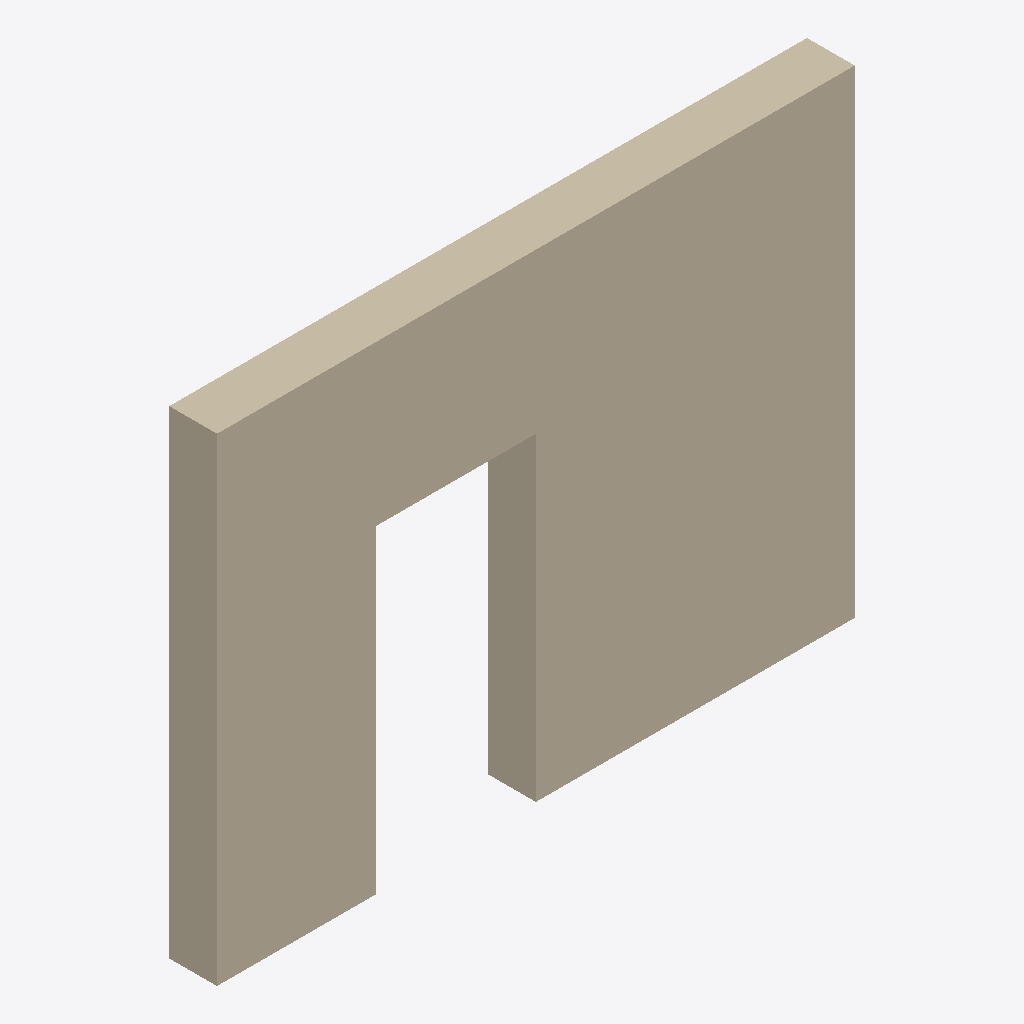
Isometric view of an IFC building model (IFC-SPF (STEP), schema IFC4, length unit metre), seen from the south-west, elements coloured by IFC class: 1 wall (beige).
Extent 4.0 m × 0.3 m × 3.0 m (x, y, z). Elements (1): 1 IfcWall.

HEADER;
FILE_DESCRIPTION(('ViewDefinition [CoordinationView]'),'2;1');
FILE_NAME('','2026-10-03T22:33:35',(''),(''),'IfcOpenShell 0.8.5-1c5b825','IfcOpenShell 0.8.5-1c5b825','');
FILE_SCHEMA(('IFC4'));
ENDSEC;
DATA;
#8=IFCPROJECT('3bpZ1zCsj5e9x7Y0R2pHqs',$,'Analytic opening',$,$,$,$,(#5),#7);
#20=IFCWALL('22gOl9w317tAEM$KBBWpxc',$,'Wall with known rectangular cutout',$,$,#19,#16,$,$);
ENDSEC;
